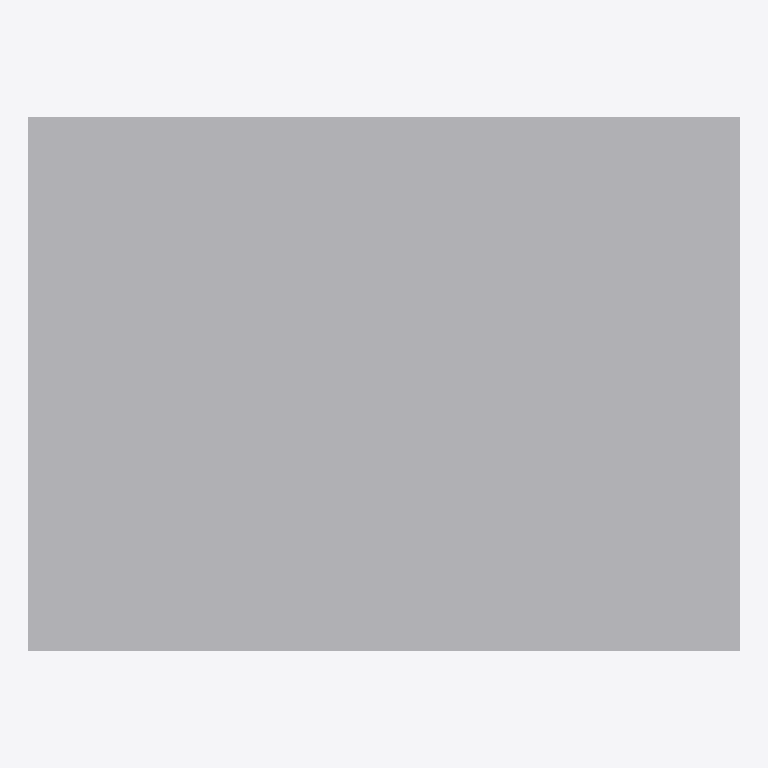
Plan cut of the same IFC building model at storey 'Level 0' (level 0.00 m, cut at 1.40 m), seen from above with north up, elements coloured by IFC class: 1 other element (light grey). Cut surfaces are drawn darker.
Extent 4.0 m × 3.0 m × 2.5 m (x, y, z). Storeys (1): Level 0 at 0.00 m. Elements (1): 1 IfcBuildingElementProxy.

HEADER;
FILE_DESCRIPTION(('ViewDefinition [ReferenceView]'),'2;1');
FILE_NAME('box.ifc','2026-09-25T00:00:00',(''),(''),'','','');
FILE_SCHEMA(('IFC4'));
ENDSEC;
DATA;
#1=IFCPROJECT('0YvctVUKr0kugbFTf53O9L',$,'Measure test',$,$,$,$,(#11),#7);
#20=IFCSITE('1hqI0kqWf8zg2KbhAzn5Xw',$,'Site',$,$,#21,$,$,.ELEMENT.,$,$,$,$,$);
#22=IFCBUILDING('2hqI0kqWf8zg2KbhAzn5Xw',$,'Building',$,$,#23,$,$,.ELEMENT.,$,$,$);
#24=IFCBUILDINGSTOREY('3hqI0kqWf8zg2KbhAzn5Xw',$,'Level 0',$,$,#25,$,$,.ELEMENT.,0.0);
#48=IFCBUILDINGELEMENTPROXY('1BoxAAAAAAAAAAAAAAAAAA',$,'Test box',$,$,#47,#46,$,$);
ENDSEC;
